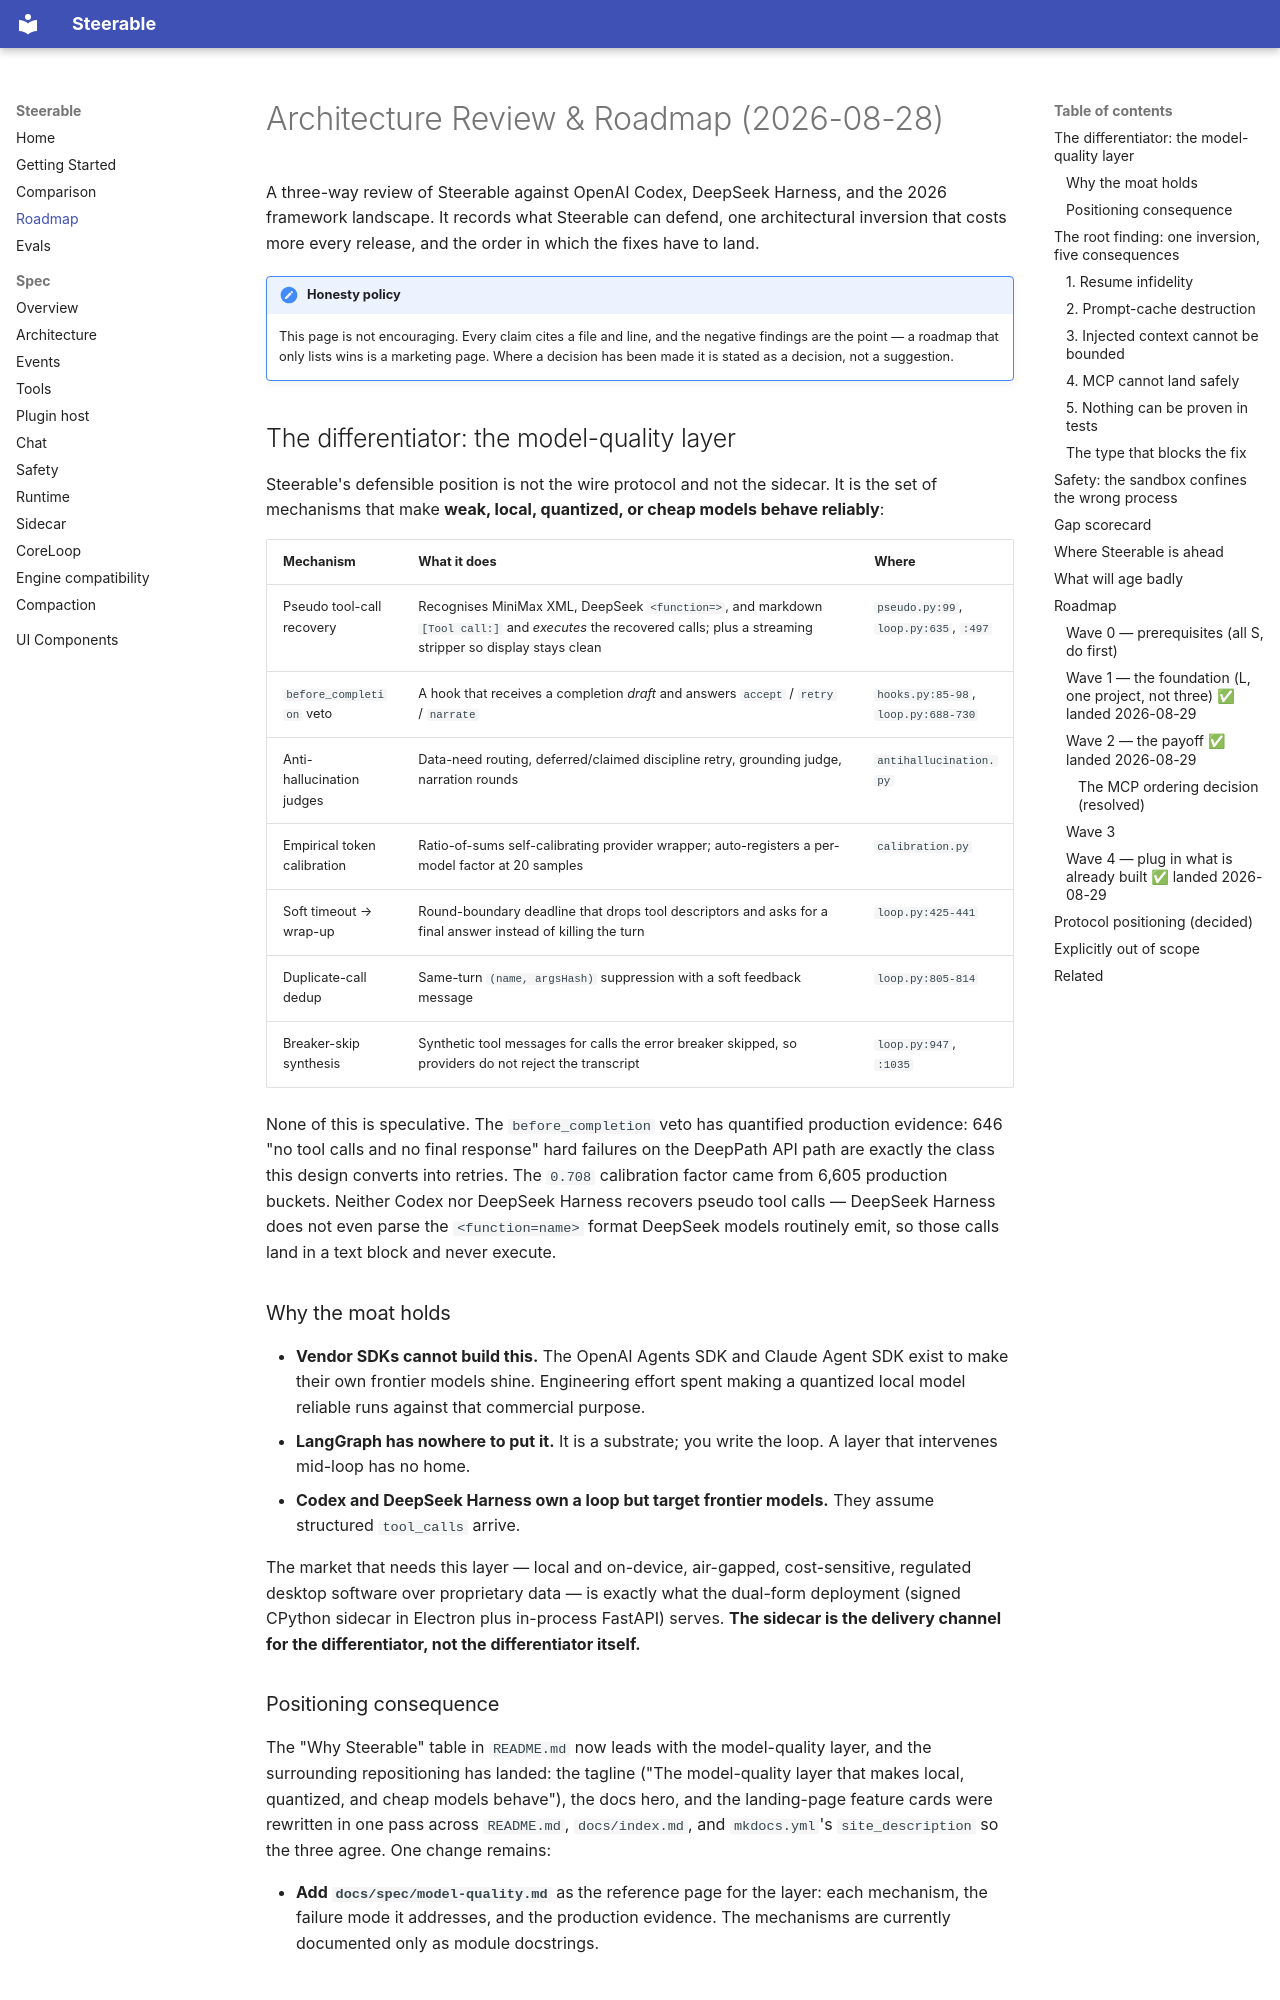

repository: pathlyapp/opensteerable · page: roadmap/index.html · generator: mkdocs

# Architecture Review & Roadmap (2026-08-28)

A three-way review of Steerable against OpenAI Codex, DeepSeek Harness, and
the 2026 framework landscape. It records what Steerable can defend, one
architectural inversion that costs more every release, and the order in
which the fixes have to land.

!!! note "Honesty policy"
    This page is not encouraging. Every claim cites a file and line, and
    the negative findings are the point — a roadmap that only lists wins
    is a marketing page. Where a decision has been made it is stated as a
    decision, not a suggestion.

## The differentiator: the model-quality layer

Steerable's defensible position is not the wire protocol and not the
sidecar. It is the set of mechanisms that make **weak, local, quantized,
or cheap models behave reliably**:

| Mechanism | What it does | Where |
| --- | --- | --- |
| Pseudo tool-call recovery | Recognises MiniMax XML, DeepSeek `<function=>`, and markdown `[Tool call:]` and *executes* the recovered calls; plus a streaming stripper so display stays clean | `pseudo.py:99`, `loop.py:635`, `:497` |
| `before_completion` veto | A hook that receives a completion *draft* and answers `accept` / `retry` / `narrate` | `hooks.py:85-98`, `loop.py:688-730` |
| Anti-hallucination judges | Data-need routing, deferred/claimed discipline retry, grounding judge, narration rounds | `antihallucination.py` |
| Empirical token calibration | Ratio-of-sums self-calibrating provider wrapper; auto-registers a per-model factor at 20 samples | `calibration.py` |
| Soft timeout → wrap-up | Round-boundary deadline that drops tool descriptors and asks for a final answer instead of killing the turn | `loop.py:425-441` |
| Duplicate-call dedup | Same-turn `(name, argsHash)` suppression with a soft feedback message | `loop.py:805-814` |
| Breaker-skip synthesis | Synthetic tool messages for calls the error breaker skipped, so providers do not reject the transcript | `loop.py:947`, `:1035` |

None of this is speculative. The `before_completion` veto has quantified
production evidence: 646 "no tool calls and no final response" hard
failures on the DeepPath API path are exactly the class this design
converts into retries. The `0.708` calibration factor came from 6,605
production buckets. Neither Codex nor DeepSeek Harness recovers pseudo
tool calls — DeepSeek Harness does not even parse the `<function=name>`
format DeepSeek models routinely emit, so those calls land in a text
block and never execute.

### Why the moat holds

- **Vendor SDKs cannot build this.** The OpenAI Agents SDK and Claude
  Agent SDK exist to make their own frontier models shine. Engineering
  effort spent making a quantized local model reliable runs against that
  commercial purpose.
- **LangGraph has nowhere to put it.** It is a substrate; you write the
  loop. A layer that intervenes mid-loop has no home.
- **Codex and DeepSeek Harness own a loop but target frontier models.**
  They assume structured `tool_calls` arrive.

The market that needs this layer — local and on-device, air-gapped,
cost-sensitive, regulated desktop software over proprietary data — is
exactly what the dual-form deployment (signed CPython sidecar in Electron
plus in-process FastAPI) serves. **The sidecar is the delivery channel
for the differentiator, not the differentiator itself.**

### Positioning consequence

The "Why Steerable" table in `README.md` now leads with the model-quality
layer, and the surrounding repositioning has landed: the tagline ("The
model-quality layer that makes local, quantized, and cheap models
behave"), the docs hero, and the landing-page feature cards were
rewritten in one pass across `README.md`, `docs/index.md`, and
`mkdocs.yml`'s `site_description` so the three agree. One change remains:

- **Add `docs/spec/model-quality.md`** as the reference page for the
  layer: each mechanism, the failure mode it addresses, and the
  production evidence. The mechanisms are currently documented only as
  module docstrings.

## The root finding: one inversion, five consequences

The model-visible transcript is a **mutable `list[LLMMessage]` that
`pre_step` hooks replace wholesale**, rather than a projection of a
durable append-only record.

`loop.py:320` builds a local `transcript` list and mutates it in place:
steer injection at `:374`, the grounding prompt at `:400`,
`_SOFT_TIMEOUT_NOTICE` at `:440`, `_DISCIPLINE_RETRY_NOTICE` at `:699`,
`_NARRATION_REQUEST` at `:726`. A hook may swap the whole list at
`:464-465`. Meanwhile `self.trajectory` accumulates structured events on
a separate path, and `resume.py:71 project_transcript` rebuilds a *third*
representation with its own flushing logic.

Nothing forces the three to agree, and they do not. Notices, the skill
catalog body, mid-turn steers, and compaction replacements are all absent
from the projection.
